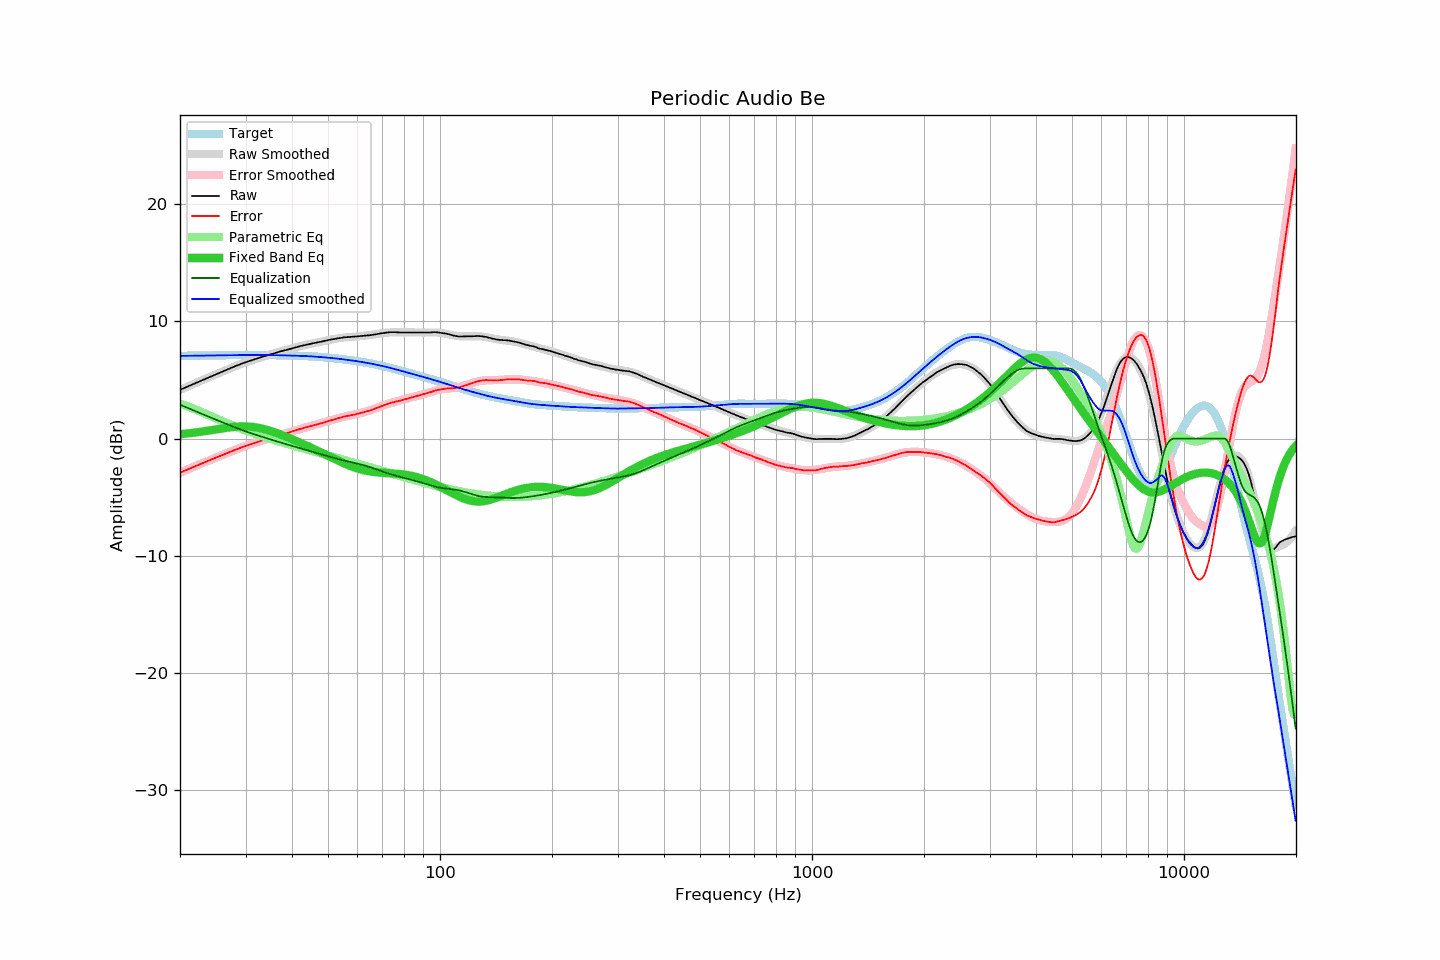

Values plotted in this chart, from the file beside it:
frequency, raw, error, smoothed, error_smoothed, equalization, parametric_eq, equalized_raw, equalized_smoothed, target
20.00, 4.16, -2.90, 4.16, -2.90, 2.90, 0.38, 7.06, 7.06, 7.06
20.20, 4.22, -2.84, 4.22, -2.84, 2.84, 0.39, 7.06, 7.06, 7.06
20.40, 4.28, -2.78, 4.28, -2.78, 2.78, 0.41, 7.07, 7.07, 7.07
20.61, 4.34, -2.73, 4.34, -2.72, 2.72, 0.42, 7.07, 7.07, 7.07
20.81, 4.40, -2.67, 4.40, -2.67, 2.67, 0.44, 7.07, 7.07, 7.07
21.02, 4.46, -2.61, 4.46, -2.61, 2.61, 0.45, 7.07, 7.07, 7.07
21.23, 4.52, -2.55, 4.52, -2.55, 2.55, 0.47, 7.07, 7.07, 7.08
21.44, 4.58, -2.49, 4.58, -2.49, 2.49, 0.48, 7.08, 7.08, 7.08
21.66, 4.64, -2.44, 4.64, -2.44, 2.44, 0.50, 7.08, 7.08, 7.08
21.87, 4.70, -2.38, 4.70, -2.38, 2.38, 0.52, 7.08, 7.08, 7.08
22.09, 4.76, -2.32, 4.76, -2.32, 2.32, 0.54, 7.08, 7.08, 7.08
22.31, 4.82, -2.26, 4.82, -2.26, 2.26, 0.55, 7.09, 7.09, 7.09
22.54, 4.88, -2.21, 4.88, -2.21, 2.21, 0.57, 7.09, 7.09, 7.09
22.76, 4.94, -2.15, 4.94, -2.15, 2.15, 0.59, 7.09, 7.09, 7.09
22.99, 5.00, -2.09, 5.00, -2.09, 2.09, 0.61, 7.09, 7.09, 7.09
23.22, 5.06, -2.03, 5.06, -2.03, 2.03, 0.63, 7.10, 7.09, 7.09
23.45, 5.11, -1.98, 5.12, -1.98, 1.98, 0.65, 7.09, 7.10, 7.10
23.69, 5.17, -1.93, 5.18, -1.92, 1.92, 0.67, 7.09, 7.10, 7.10
23.92, 5.23, -1.87, 5.24, -1.86, 1.86, 0.69, 7.10, 7.10, 7.10
24.16, 5.29, -1.81, 5.29, -1.81, 1.81, 0.72, 7.10, 7.10, 7.10
24.40, 5.35, -1.75, 5.35, -1.75, 1.75, 0.74, 7.11, 7.10, 7.10
24.65, 5.41, -1.69, 5.41, -1.70, 1.70, 0.76, 7.11, 7.11, 7.11
24.89, 5.47, -1.64, 5.47, -1.64, 1.64, 0.78, 7.11, 7.11, 7.11
25.14, 5.52, -1.59, 5.53, -1.58, 1.58, 0.80, 7.11, 7.11, 7.11
25.39, 5.58, -1.53, 5.59, -1.53, 1.53, 0.82, 7.11, 7.11, 7.11
25.65, 5.64, -1.47, 5.64, -1.47, 1.47, 0.85, 7.11, 7.12, 7.12
25.91, 5.70, -1.42, 5.70, -1.42, 1.42, 0.87, 7.12, 7.12, 7.12
26.16, 5.76, -1.36, 5.76, -1.36, 1.36, 0.89, 7.12, 7.12, 7.12
26.43, 5.81, -1.31, 5.82, -1.30, 1.30, 0.91, 7.12, 7.12, 7.12
26.69, 5.87, -1.25, 5.88, -1.25, 1.25, 0.93, 7.12, 7.12, 7.12
26.96, 5.93, -1.19, 5.93, -1.19, 1.19, 0.94, 7.12, 7.12, 7.13
27.23, 5.99, -1.14, 5.99, -1.14, 1.14, 0.96, 7.13, 7.13, 7.13
27.50, 6.05, -1.08, 6.05, -1.08, 1.08, 0.98, 7.13, 7.13, 7.13
27.77, 6.10, -1.03, 6.11, -1.02, 1.02, 0.99, 7.13, 7.13, 7.13
28.05, 6.16, -0.97, 6.16, -0.97, 0.97, 1.01, 7.13, 7.13, 7.13
28.33, 6.21, -0.92, 6.22, -0.92, 0.92, 1.02, 7.13, 7.13, 7.13
28.62, 6.27, -0.86, 6.27, -0.86, 0.86, 1.03, 7.14, 7.13, 7.13
28.90, 6.32, -0.81, 6.32, -0.81, 0.81, 1.04, 7.14, 7.14, 7.14
29.19, 6.37, -0.76, 6.38, -0.76, 0.76, 1.04, 7.13, 7.14, 7.14
29.48, 6.43, -0.70, 6.43, -0.71, 0.71, 1.04, 7.14, 7.14, 7.14
29.78, 6.48, -0.66, 6.48, -0.66, 0.66, 1.04, 7.14, 7.14, 7.14
30.08, 6.53, -0.61, 6.52, -0.61, 0.61, 1.04, 7.15, 7.14, 7.14
30.38, 6.57, -0.57, 6.57, -0.57, 0.57, 1.04, 7.14, 7.14, 7.14
30.68, 6.62, -0.52, 6.62, -0.52, 0.52, 1.03, 7.14, 7.14, 7.14
30.99, 6.66, -0.48, 6.66, -0.47, 0.47, 1.02, 7.14, 7.14, 7.14
31.30, 6.70, -0.44, 6.71, -0.43, 0.43, 1.01, 7.13, 7.14, 7.14
31.61, 6.75, -0.39, 6.75, -0.38, 0.38, 0.99, 7.14, 7.14, 7.14
31.93, 6.79, -0.35, 6.80, -0.34, 0.34, 0.97, 7.13, 7.14, 7.14
32.24, 6.83, -0.30, 6.84, -0.29, 0.29, 0.95, 7.13, 7.14, 7.14
32.57, 6.88, -0.25, 6.89, -0.25, 0.25, 0.92, 7.13, 7.14, 7.14
32.89, 6.93, -0.20, 6.93, -0.21, 0.21, 0.89, 7.14, 7.13, 7.14
33.22, 6.97, -0.16, 6.97, -0.16, 0.16, 0.86, 7.14, 7.13, 7.14
33.55, 7.01, -0.12, 7.01, -0.12, 0.12, 0.83, 7.13, 7.13, 7.14
33.89, 7.06, -0.07, 7.06, -0.07, 0.07, 0.79, 7.14, 7.13, 7.13
34.23, 7.10, -0.03, 7.10, -0.03, 0.03, 0.76, 7.13, 7.13, 7.13
34.57, 7.14, 0.01, 7.14, 0.01, -0.01, 0.72, 7.13, 7.13, 7.13
34.92, 7.18, 0.05, 7.18, 0.05, -0.05, 0.67, 7.13, 7.13, 7.13
35.27, 7.22, 0.09, 7.23, 0.10, -0.10, 0.63, 7.13, 7.13, 7.13
35.62, 7.26, 0.14, 7.27, 0.14, -0.14, 0.58, 7.12, 7.13, 7.13
35.97, 7.30, 0.18, 7.31, 0.18, -0.18, 0.54, 7.12, 7.12, 7.12
... 635 more rows
